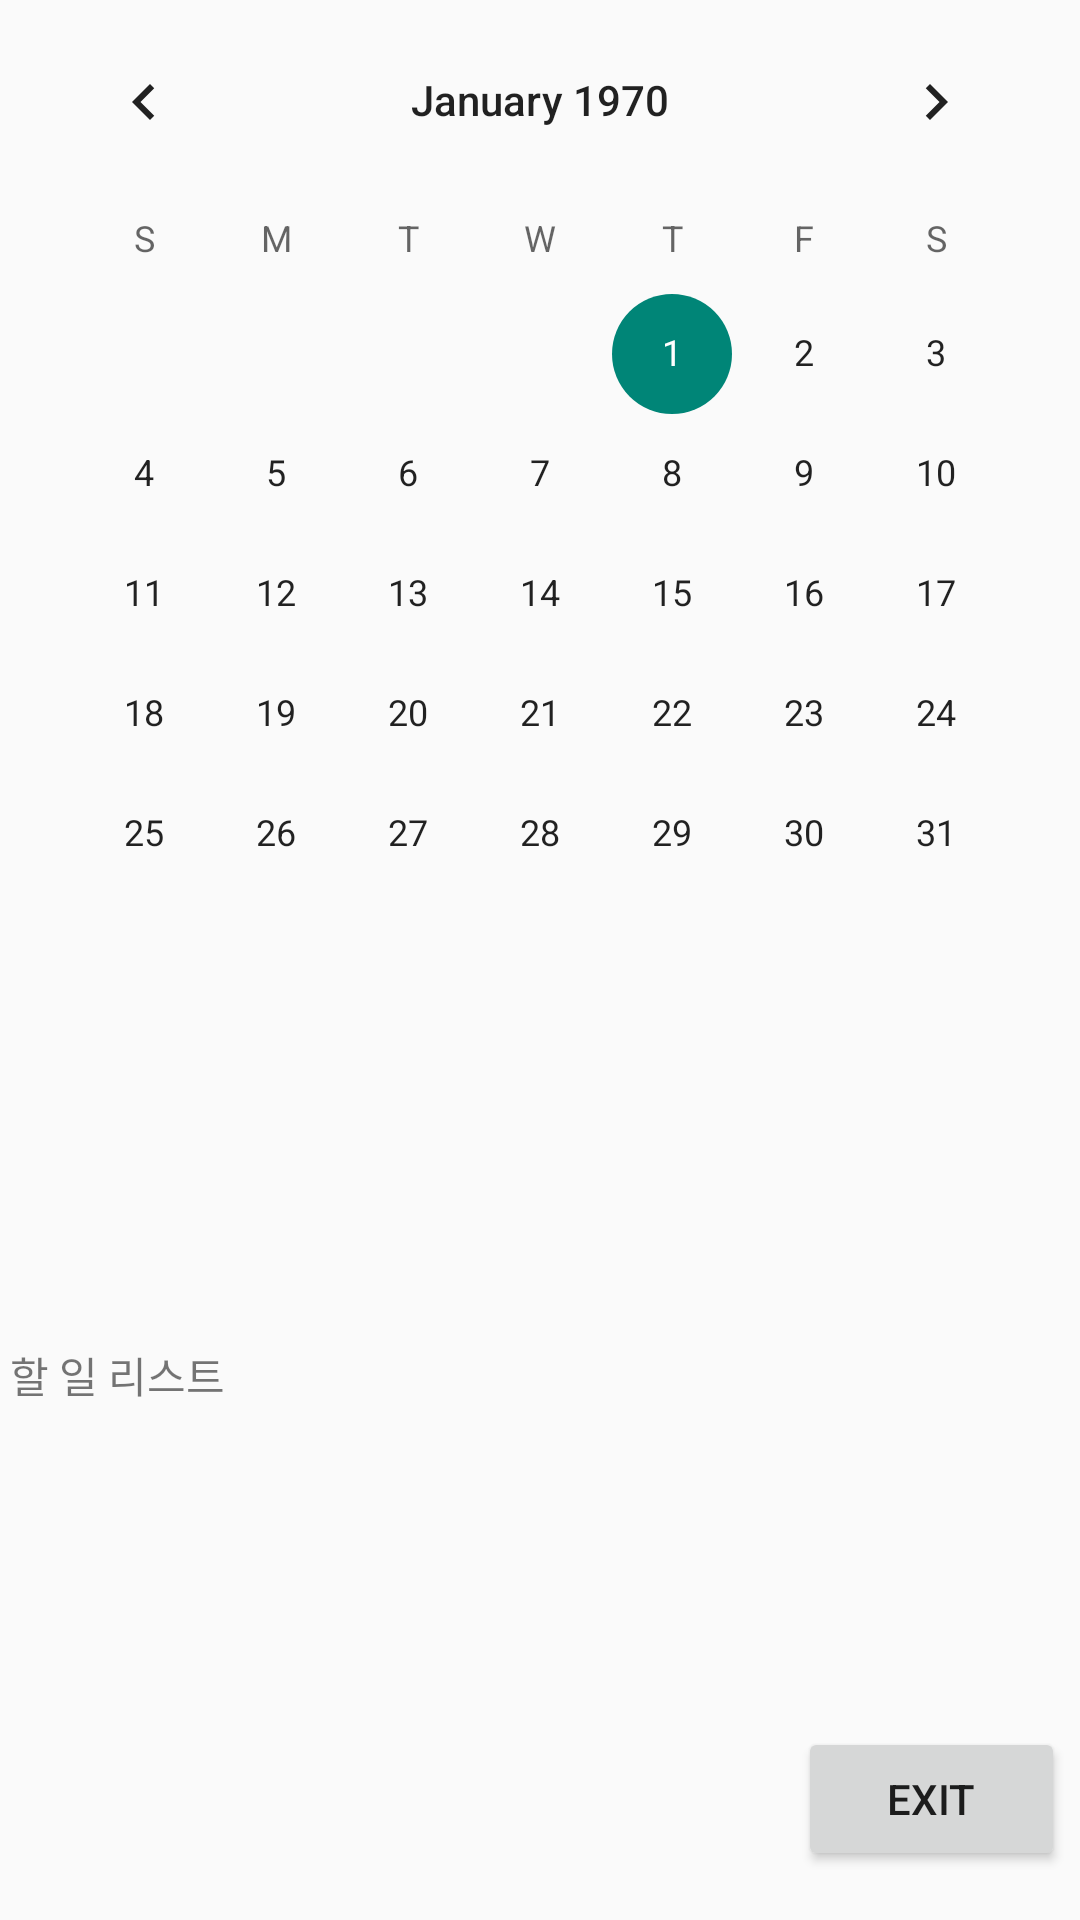

Here is an Android app screen rendered from its layout file. Give the layout XML and the strings, colors and styles it references.
<!-- AndroidManifest.xml: application theme Theme.AppCompat.Light.DarkActionBar -->
<!-- res/layout/activity_custom_dialog.xml -->
<?xml version="1.0" encoding="utf-8"?>
<LinearLayout xmlns:android="http://schemas.android.com/apk/res/android"
    xmlns:app="http://schemas.android.com/apk/res-auto"
    xmlns:tools="http://schemas.android.com/tools"
    android:layout_width="match_parent"
    android:layout_height="match_parent"
    android:orientation="vertical"
    android:weightSum="5">
    <CalendarView
        android:layout_width="wrap_content"
        android:layout_height="0dp"
        android:layout_weight="3.5"
        android:layout_gravity="center"
        android:id="@+id/calendar"/>
    <TextView
        android:layout_width="wrap_content"
        android:layout_height="0dp"
        android:layout_weight="0.2"
        android:text=" 할 일 리스트"/>
    <ScrollView
        android:layout_width="match_parent"
        android:layout_height="0dp"
        android:layout_weight="0.8">
        <ListView
            android:layout_width="match_parent"
            android:layout_height="match_parent"
            android:id="@+id/listview"/>
    </ScrollView>
    <LinearLayout
        android:layout_width="match_parent"
        android:layout_height="0dp"
        android:layout_weight="0.5">
        <TextView
            android:layout_width="0dp"
            android:layout_height="wrap_content"
            android:layout_weight="1.5"/>
        <Button
            android:layout_width="0dp"
            android:layout_height="wrap_content"
            android:layout_marginRight="5dp"
            android:id="@+id/exitt"
            android:text="exit"
            android:layout_weight="0.5"/>
    </LinearLayout>

</LinearLayout>
<!-- resources referenced by this layout -->
<resources>

</resources>
